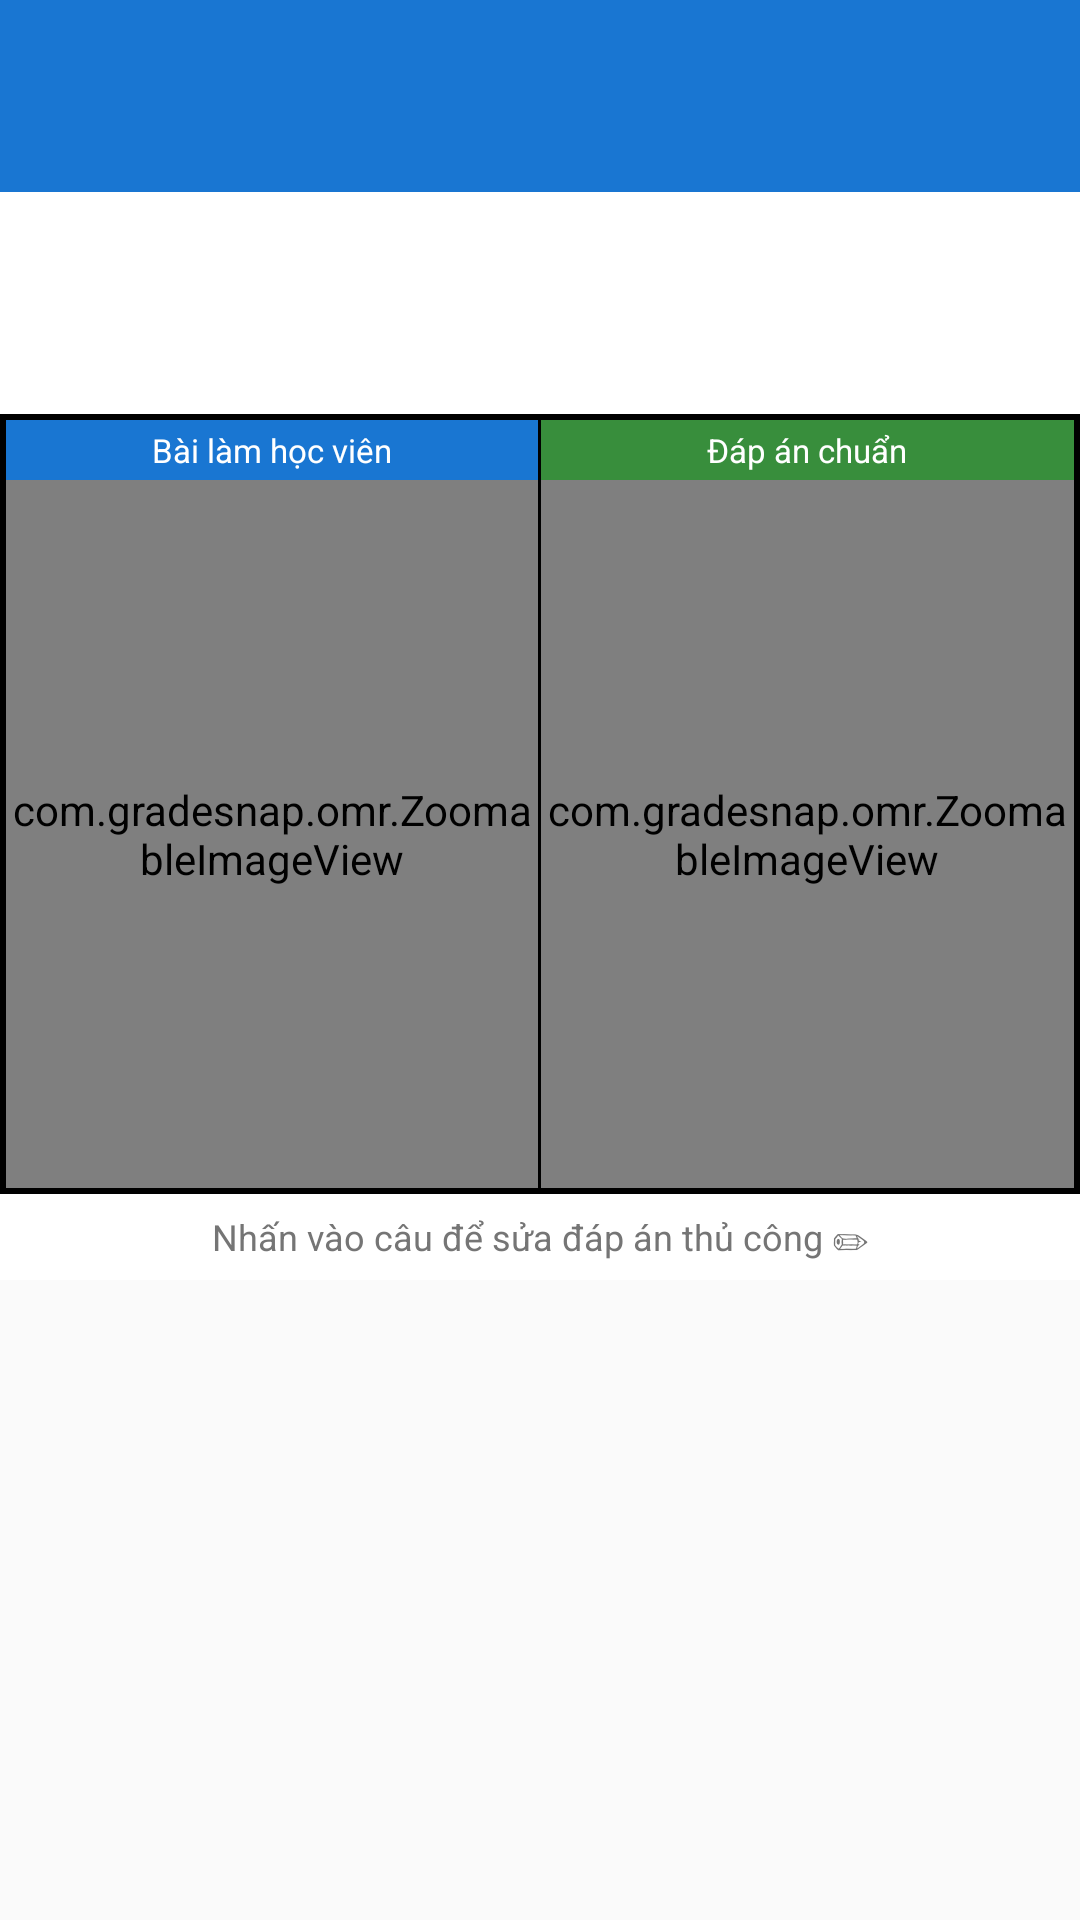

Here is an Android app screen rendered from its layout file. Give the layout XML and the strings, colors and styles it references.
<!-- AndroidManifest.xml: application theme Theme.GradeSnap -->
<!-- res/layout/activity_student_result.xml -->
<?xml version="1.0" encoding="utf-8"?>
<LinearLayout
    xmlns:android="http://schemas.android.com/apk/res/android"
    xmlns:app="http://schemas.android.com/apk/res-auto"
    android:layout_width="match_parent"
    android:layout_height="match_parent"
    android:orientation="vertical"
    android:background="@color/background">

    <com.google.android.material.appbar.AppBarLayout
        android:layout_width="match_parent"
        android:layout_height="wrap_content"
        android:fitsSystemWindows="true">
        <androidx.appcompat.widget.Toolbar
            android:id="@+id/toolbar"
            android:layout_width="match_parent"
            android:layout_height="?attr/actionBarSize"
            android:background="@color/primary"
            android:theme="@style/ThemeOverlay.MaterialComponents.Dark.ActionBar"/>
    </com.google.android.material.appbar.AppBarLayout>

    
    <LinearLayout
        android:layout_width="match_parent"
        android:layout_height="wrap_content"
        android:orientation="vertical"
        android:padding="12dp"
        android:background="@color/surface">
        <TextView android:id="@+id/tvStudentHeader" android:layout_width="wrap_content" android:layout_height="wrap_content" android:textSize="14sp" android:textColor="@color/on_surface_variant"/>
        <TextView android:id="@+id/tvStudentScore" android:layout_width="wrap_content" android:layout_height="wrap_content" android:textSize="20sp" android:textStyle="bold" android:textColor="@color/primary" android:layout_marginTop="4dp"/>
        <TextView
            android:id="@+id/tvSuspiciousWarning"
            android:layout_width="match_parent"
            android:layout_height="wrap_content"
            android:textSize="13sp"
            android:textColor="#F57C00"
            android:background="#FFF3E0"
            android:padding="8dp"
            android:layout_marginTop="8dp"
            android:visibility="gone"/>

        
        <LinearLayout
            android:id="@+id/bannerMissingExamCode"
            android:layout_width="match_parent"
            android:layout_height="wrap_content"
            android:orientation="horizontal"
            android:background="#FFEBEE"
            android:padding="8dp"
            android:layout_marginTop="8dp"
            android:visibility="gone"
            android:gravity="center_vertical">
            <TextView
                android:id="@+id/tvBannerMessage"
                android:layout_width="0dp"
                android:layout_height="wrap_content"
                android:layout_weight="1"
                android:text="❌ Không đọc được mã đề — học viên có thể chưa tô hoặc tô không rõ. Cần nhập mã đề để chấm điểm."
                android:textSize="12sp"
                android:textColor="#B71C1C"/>
            <com.google.android.material.button.MaterialButton
                android:id="@+id/btnEnterExamCode"
                android:layout_width="wrap_content"
                android:layout_height="32dp"
                android:text="Nhập mã đề"
                android:textSize="12sp"
                app:cornerRadius="4dp"
                style="@style/Widget.MaterialComponents.Button.TextButton"
                android:textColor="#B71C1C"
                android:layout_marginStart="8dp"/>
        </LinearLayout>
    </LinearLayout>

    
    <LinearLayout
        android:layout_width="match_parent"
        android:layout_height="260dp"
        android:orientation="horizontal"
        android:background="#000000"
        android:padding="2dp">

        <LinearLayout android:layout_width="0dp" android:layout_height="match_parent" android:layout_weight="1" android:orientation="vertical" android:layout_marginEnd="1dp">
            <TextView android:layout_width="match_parent" android:layout_height="20dp" android:text="Bài làm học viên" android:textSize="11sp" android:textColor="#FFFFFF" android:gravity="center" android:background="@color/primary"/>
            <com.gradesnap.omr.ZoomableImageView
                android:id="@+id/imgStudent"
                android:layout_width="match_parent"
                android:layout_height="0dp"
                android:layout_weight="1"
                android:background="#1A1A1A"/>
        </LinearLayout>

        <LinearLayout android:layout_width="0dp" android:layout_height="match_parent" android:layout_weight="1" android:orientation="vertical">
            <TextView android:layout_width="match_parent" android:layout_height="20dp" android:text="Đáp án chuẩn" android:textSize="11sp" android:textColor="#FFFFFF" android:gravity="center" android:background="@color/success"/>
            <com.gradesnap.omr.ZoomableImageView
                android:id="@+id/imgAnswerKey"
                android:layout_width="match_parent"
                android:layout_height="0dp"
                android:layout_weight="1"
                android:background="#1A1A1A"/>
        </LinearLayout>
    </LinearLayout>

    
    <TextView
        android:layout_width="match_parent"
        android:layout_height="wrap_content"
        android:text="Nhấn vào câu để sửa đáp án thủ công ✏"
        android:textSize="12sp"
        android:textColor="@color/on_surface_variant"
        android:gravity="center"
        android:padding="6dp"
        android:background="@color/surface"/>

    <androidx.recyclerview.widget.RecyclerView
        android:id="@+id/rvAnswerDetail"
        android:layout_width="match_parent"
        android:layout_height="0dp"
        android:layout_weight="1"
        android:clipToPadding="false"
        android:paddingBottom="8dp"/>

</LinearLayout>
<!-- resources referenced by this layout -->
<resources>
  <color name="background">#FAFAFA</color>
  <color name="on_surface_variant">#757575</color>
  <color name="primary">#1976D2</color>
  <color name="success">#388E3C</color>
  <color name="surface">#FFFFFF</color>
  <style name="Theme.GradeSnap" parent="Theme.Material3.Light.NoActionBar">
          <item name="colorPrimary">@color/primary</item>
          <item name="colorPrimaryDark">@color/primary_dark</item>
          <item name="colorAccent">@color/accent</item>
          <item name="android:windowBackground">@color/background</item>
          <item name="android:statusBarColor">@color/primary_dark</item>
      </style>
  <color name="primary_dark">#1565C0</color>
  <color name="accent">#42A5F5</color>
</resources>
